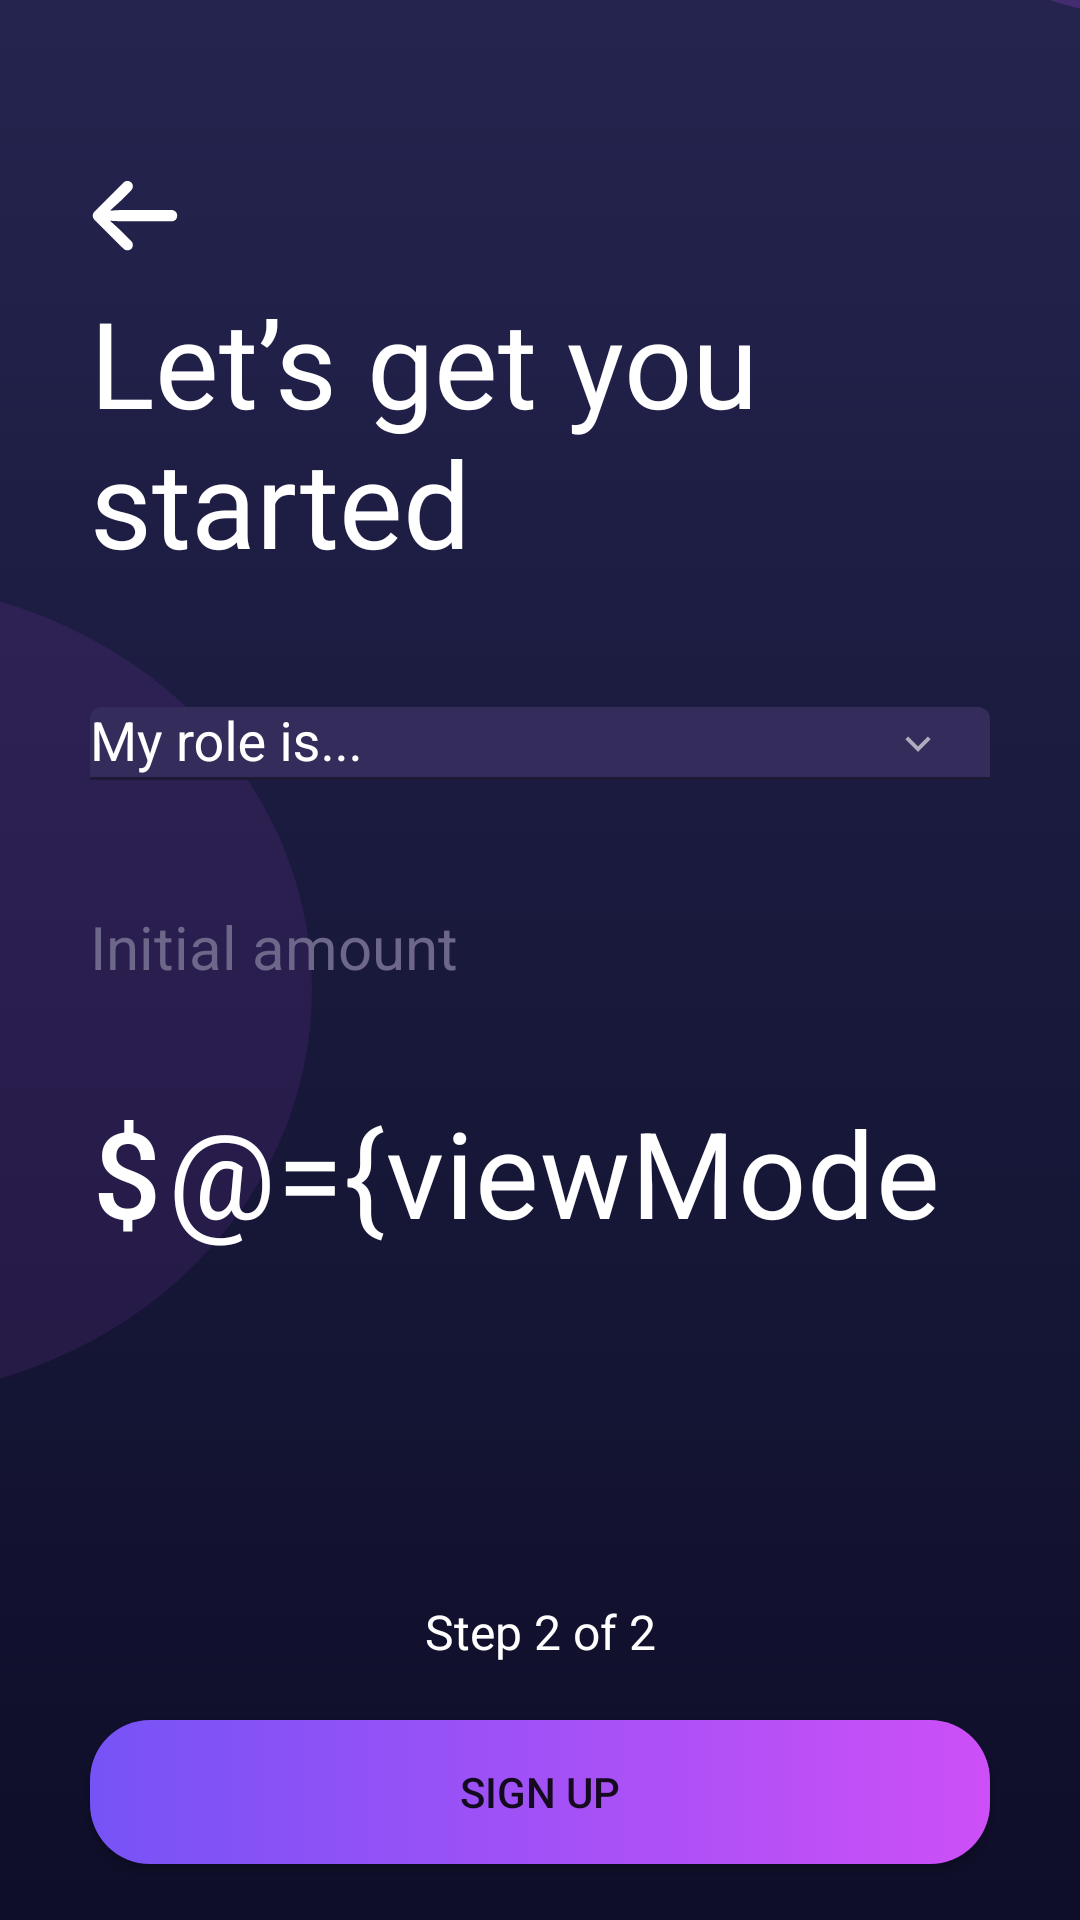

The Android layout XML behind this screen, and the referenced resources:
<!-- AndroidManifest.xml: application theme Theme.BudgetPlanner -->
<!-- res/layout/fragment_onboarding_step_two.xml -->
<?xml version="1.0" encoding="utf-8"?>
<layout xmlns:android="http://schemas.android.com/apk/res/android"
    xmlns:app="http://schemas.android.com/apk/res-auto"
    xmlns:tools="http://schemas.android.com/tools"
    tools:context=".ui.auth.register.onboarding.steps.two.OnboardingStepTwoFragment">

    <data>
        <variable
            name="viewModel"
            type="com.endava.internship.mobile.budgetplanner.ui.auth.register.onboarding.steps.two.OnboardingStepTwoViewModel" />
        <variable
            name="constants"
            type="com.endava.internship.mobile.budgetplanner.util.Constants" />
    </data>

    <androidx.constraintlayout.widget.ConstraintLayout
        android:layout_width="match_parent"
        android:layout_height="match_parent"
        android:background="@drawable/general_background_gradient">

        <ImageView
            android:id="@+id/imageView3"
            android:layout_width="335dp"
            android:layout_height="349dp"
            android:layout_marginTop="180dp"
            android:layout_marginEnd="256dp"
            android:background="@android:color/transparent"
            android:src="@drawable/ic_ellipse_big"
            app:layout_constraintEnd_toEndOf="parent"
            app:layout_constraintHeight_max="300dp"
            app:layout_constraintTop_toTopOf="parent"
            app:layout_constraintWidth_max="300dp" />

        <ImageView
            android:id="@+id/imageView5"
            android:layout_width="180dp"
            android:layout_height="191dp"
            android:layout_marginStart="300dp"
            android:layout_marginBottom="636dp"
            android:background="@android:color/transparent"
            android:src="@drawable/ic_ellipse_small"
            app:layout_constraintBottom_toBottomOf="parent"
            app:layout_constraintHeight_max="150dp"
            app:layout_constraintStart_toStartOf="parent"
            app:layout_constraintWidth_max="150dp" />

        <TextView
            android:id="@+id/title_text"
            android:layout_width="wrap_content"
            android:layout_height="wrap_content"
            android:layout_marginTop="10dp"
            android:layout_marginStart="@dimen/default_margin"
            android:background="@android:color/transparent"
            android:fontFamily="@font/sf_pro_text"
            android:text="@string/auth_onboarding_step_one_title"
            android:textColor="@color/white"
            android:textSize="@dimen/text_size_big"
            app:layout_constraintStart_toStartOf="parent"
            app:layout_constraintTop_toBottomOf="@+id/back_button" />


        <TextView
            android:id="@+id/initial_balance_title"
            android:layout_width="wrap_content"
            android:layout_height="wrap_content"
            android:background="@android:color/transparent"
            android:layout_marginVertical="@dimen/default_margin"
            android:text="Initial amount"
            android:textColor="@color/light_grey"
            android:textSize="@dimen/text_size_small"
            android:layout_marginHorizontal="@dimen/default_margin"
            android:layout_marginTop="@dimen/default_margin"
            app:layout_constraintStart_toStartOf="parent"
            app:layout_constraintTop_toBottomOf="@+id/menu" />

        <com.google.android.material.textfield.TextInputLayout
            android:id="@+id/initial_balance_text"
            android:layout_width="match_parent"
            android:layout_height="wrap_content"
            app:boxBackgroundMode="none"
            android:layout_marginStart="@dimen/margin_small"
            android:layout_marginEnd="@dimen/default_margin"
            android:theme="@style/TextInputLayoutOverlay"
            app:error="@{viewModel.initialBalanceValidator.error}"
            app:errorEnabled="true"
            app:layout_constraintStart_toStartOf="parent"
            app:layout_constraintTop_toBottomOf="@+id/initial_balance_title"
            app:prefixText="$"
            app:prefixTextAppearance="@style/Prefix"
            app:prefixTextColor="@color/white">

            <com.google.android.material.textfield.TextInputEditText
                android:id="@+id/initial_balance_edit_text"
                android:layout_width="wrap_content"
                android:layout_height="wrap_content"
                android:backgroundTint="@android:color/transparent"
                android:inputType="numberDecimal"
                android:text="@={viewModel.initialBalance}"
                android:textColor="@color/white"
                android:textSize="@dimen/text_size_big" />
        </com.google.android.material.textfield.TextInputLayout>

        <TextView
            android:id="@+id/step_text"
            android:layout_width="wrap_content"
            android:layout_height="wrap_content"
            android:textColor="@color/white"
            android:textSize="@dimen/text_size_tiny"
            android:text="Step 2 of 2"
            android:background="@android:color/transparent"
            app:layout_constraintBottom_toBottomOf="parent"
            app:layout_constraintEnd_toEndOf="parent"
            app:layout_constraintStart_toStartOf="parent"
            app:layout_constraintTop_toBottomOf="@+id/initial_balance_text" />

        <Button
            android:id="@+id/sign_up_button"
            android:layout_width="match_parent"
            android:layout_height="wrap_content"
            android:layout_marginHorizontal="@dimen/default_margin"
            app:backgroundTint="@null"
            android:background="@drawable/action_button"
            android:enabled="@{viewModel.isOboardingStepTwoFormValidMediator}"
            android:onClickListener="@{() -> viewModel.signUp()}"
            android:text="Sign up"
            app:layout_constraintBottom_toBottomOf="parent"
            app:layout_constraintEnd_toEndOf="parent"
            app:layout_constraintStart_toStartOf="parent"
            app:layout_constraintTop_toBottomOf="@+id/step_text" />


        <com.google.android.material.textfield.TextInputLayout
            android:id="@+id/menu"
            android:theme="@style/Widget.MaterialComponents.TextInputLayout.FilledBox.ExposedDropdownMenu"
            android:layout_width="match_parent"
            android:layout_height="wrap_content"
            android:layout_marginVertical="@dimen/default_margin"
            android:layout_marginHorizontal="@dimen/default_margin"
            android:textColorHint="@color/white"
            android:hint="My role is..."
            app:endIconTint="@color/white"
            app:endIconDrawable="@drawable/ic_drop_down_arrow"
            app:layout_constraintEnd_toEndOf="parent"
            app:layout_constraintStart_toStartOf="parent"
            app:layout_constraintTop_toBottomOf="@+id/title_text" >

            <AutoCompleteTextView
                android:id="@+id/auto_complete_txt"
                android:layout_width="match_parent"
                android:layout_height="wrap_content"
                android:backgroundTint="@color/light_blue"
                android:textColor="@color/white"
                android:inputType="none" />
        </com.google.android.material.textfield.TextInputLayout>

        <ImageView
            android:id="@+id/back_button"
            android:layout_marginStart="@dimen/default_margin"
            android:layout_marginTop="60dp"
            android:layout_width="wrap_content"
            android:layout_height="wrap_content"
            android:background="@android:color/transparent"
            android:src="@drawable/ic_back_arrow"
            app:layout_constraintStart_toStartOf="parent"
            app:layout_constraintTop_toTopOf="parent" />

    </androidx.constraintlayout.widget.ConstraintLayout>

</layout>
<!-- resources referenced by this layout -->
<resources>
  <color name="light_blue">#342D5B</color>
  <color name="light_grey">#6D6789</color>
  <color name="white">#FFFFFFFF</color>
  <dimen name="default_margin">30dp</dimen>
  <dimen name="margin_small">15dp</dimen>
  <dimen name="text_size_big">40sp</dimen>
  <dimen name="text_size_small">20sp</dimen>
  <dimen name="text_size_tiny">16sp</dimen>
  <!-- drawable general_background_gradient (drawable) -->
  <?xml version="1.0" encoding="utf-8"?>
  <selector xmlns:android="http://schemas.android.com/apk/res/android">
      <item>
          <shape>
              <gradient
                  android:startColor="@color/dark_blue_from"
                  android:endColor="@color/dark_blue_to"
                  android:angle="-90"
                  />
          </shape>
      </item>
  </selector>
  <!-- drawable ic_drop_down_arrow (drawable) -->
  <?xml version="1.0" encoding="utf-8"?>
  <vector xmlns:android="http://schemas.android.com/apk/res/android"    android:width="10dp"
      android:height="6dp"
      android:viewportWidth="10"
      android:viewportHeight="6">
      <path
          android:pathData="M5,3.7813L8.3,0.4814L9.2427,1.424L5,5.6667L0.7573,1.424L1.7,0.4814L5,3.7813Z"
          android:fillColor="#ffffff"
          android:fillAlpha="0.6"/>
  </vector>
  <!-- drawable ic_ellipse_big (drawable) -->
  <vector xmlns:android="http://schemas.android.com/apk/res/android"
      android:width="386dp"
      android:height="350dp"
      android:viewportWidth="386"
      android:viewportHeight="350">
    <path
        android:pathData="M0,175a192.769,175 0,1 0,385.538 0a192.769,175 0,1 0,-385.538 0z"
        android:fillColor="#C84FF7"
        android:fillAlpha="0.1"/>
  </vector>
  <!-- drawable ic_ellipse_small (drawable) -->
  <vector xmlns:android="http://schemas.android.com/apk/res/android"
      android:width="208dp"
      android:height="208dp"
      android:viewportWidth="208"
      android:viewportHeight="208">
    <path
        android:pathData="M104,104m-104,0a104,104 0,1 1,208 0a104,104 0,1 1,-208 0"
        android:fillColor="#C84FF7"
        android:fillAlpha="0.2"/>
  </vector>
  <string name="auth_onboarding_step_one_title">Let’s get you\nstarted</string>
  <style name="Prefix" parent="Base.TextAppearance.AppCompat.Body2">
          <item name="android:textSize">@dimen/text_size_big</item>
      </style>
  <style name="TextInputLayoutOverlay">
          <item name="colorOnSurface">@color/white</item>
          <item name="colorPrimary">@color/white</item>
          <item name="android:background">@android:color/transparent</item>
      </style>
  <color name="purple_from">#7653F6</color>
  <color name="purple_to">#CD4FF7</color>
  <color name="purple_from_semitransparent">#807653F6</color>
  <color name="purple_to_semitransparent">#80CD4FF7</color>
  <color name="dark_blue_from">#24244F</color>
  <color name="dark_blue_to">#0E0E29</color>
  <color name="teal_200">#FF03DAC5</color>
  <color name="teal_700">#FF018786</color>
  <color name="black">#FF000000</color>
  <style name="ThemeActionBar" parent="Widget.AppCompat.Light.ActionBar.Solid">
          <item name="android:background">@null</item>
          
          <item name="background">@null</item>
      </style>
  <style name="Widget.App.TabLayout" parent="Widget.MaterialComponents.TabLayout">
          <item name="materialThemeOverlay">@style/ThemeOverlay.App.TabLayout</item>
      </style>
  <style name="ThemeOverlay.App.DatePicker" parent="@style/ThemeOverlay.MaterialComponents.MaterialCalendar">
          <item name="colorPrimary">@color/dark_blue</item>
          <item name="colorOnPrimary">@color/white</item>
          
      </style>
  <style name="ThemeOverlay.App.TabLayout" parent="">
          <item name="colorPrimary">@color/white</item>
          <item name="colorSurface">@android:color/transparent</item>
          <item name="colorOnSurface">@color/white</item>
      </style>
  <color name="dark_blue">#2E2853</color>
</resources>
